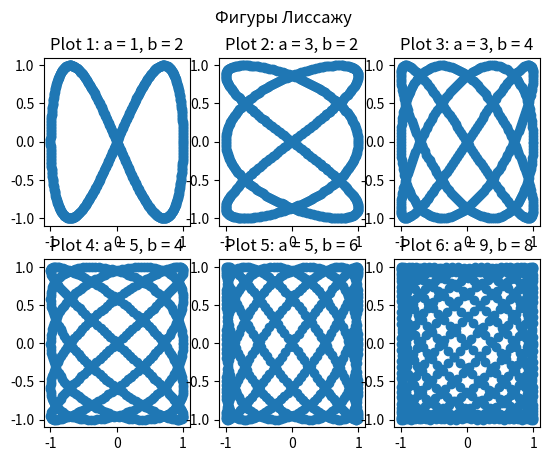

Here is the Python script that generated this plot:
import matplotlib.pyplot as plt
import numpy as np


def func (param):
    x = [param[0]*np.sin(param[1]*t + param[4]) for t in np.arange(0., 2*np.pi, 0.01)]
    y = [param[2]*np.sin(param[3]*t) for t in np.arange(0., 2*np.pi, 0.01)]

    return [x, y]

parametrs = [[1, 1, 1, 2, np.pi/2],
             [1, 3, 1, 2, np.pi/2],
             [1, 3, 1, 4, np.pi/2],
             [1, 5, 1, 4, np.pi/2],
             [1, 5, 1, 6, np.pi/2],
             [1, 9, 1, 8, np.pi/2]]

plt.suptitle('Фигуры Лиссажу')

for i in range(1, 7):
    x = np.array(func(parametrs[i-1])[0])
    y = np.array(func(parametrs[i-1])[1])
    plt.subplot(2, 3, i)
    plt.scatter(x, y)
    plt.title(f'Plot {i}: a = {parametrs[i-1][1]}, b = {parametrs[i-1][3]}')


plt.show()
